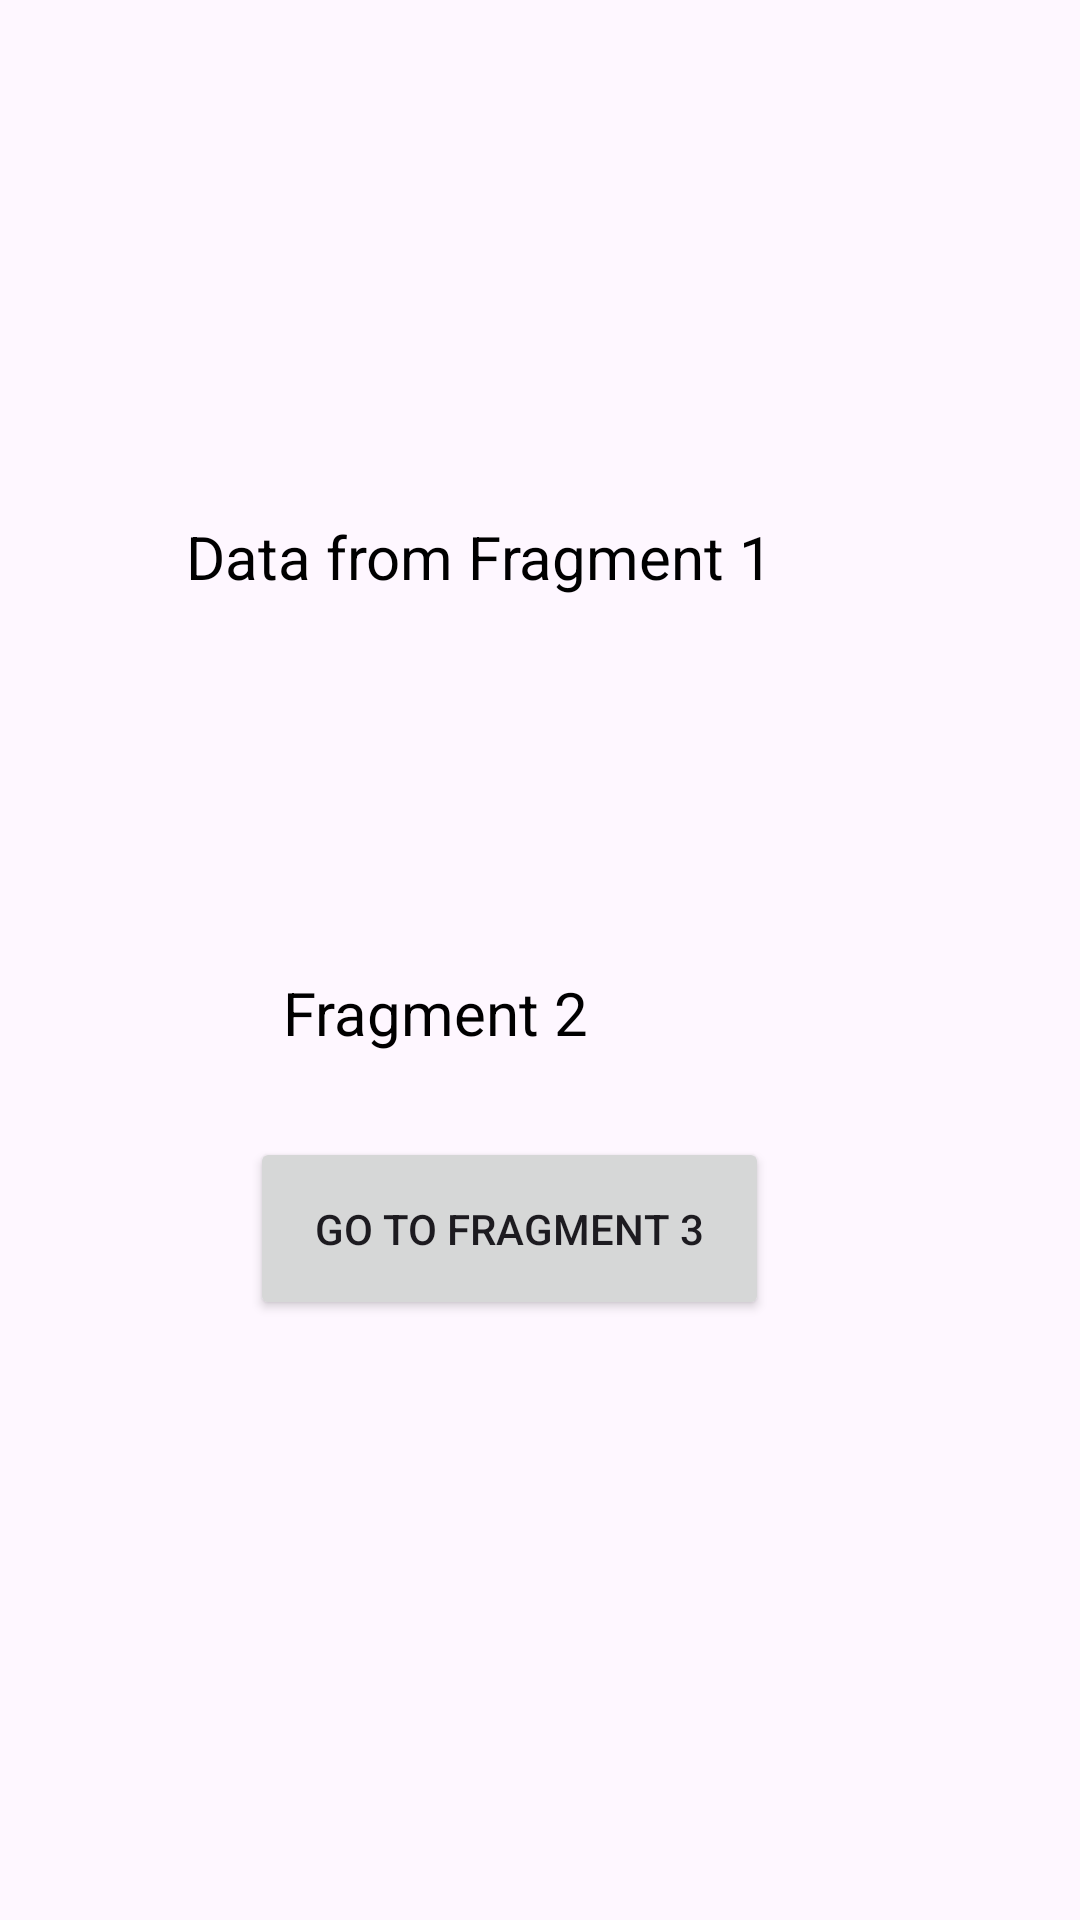

The Android layout XML behind this screen, and the referenced resources:
<!-- AndroidManifest.xml: application theme Theme.SendDataNavigation -->
<!-- res/layout/fragment_two.xml -->
<?xml version="1.0" encoding="utf-8"?>
<androidx.constraintlayout.widget.ConstraintLayout xmlns:android="http://schemas.android.com/apk/res/android"
    xmlns:app="http://schemas.android.com/apk/res-auto"
    xmlns:tools="http://schemas.android.com/tools"
    android:layout_width="match_parent"
    android:layout_height="match_parent"
    tools:context=".Fragment_two">


    <TextView
        android:id="@+id/textView2"
        android:layout_width="257dp"
        android:layout_height="48dp"
        android:layout_marginTop="172dp"
        android:text="Data from Fragment 1"
        android:textSize="20dp"
        android:textColor="@color/black"
        app:layout_constraintEnd_toEndOf="parent"
        app:layout_constraintHorizontal_bias="0.603"
        app:layout_constraintStart_toStartOf="parent"
        app:layout_constraintTop_toTopOf="parent" />

    <TextView
        android:id="@+id/textView3"
        android:layout_width="143dp"
        android:layout_height="47dp"
        android:layout_marginTop="104dp"
        android:text="Fragment 2"
        android:textColor="@color/black"
        android:textSize="20dp"
        app:layout_constraintEnd_toEndOf="parent"
        app:layout_constraintHorizontal_bias="0.435"
        app:layout_constraintStart_toStartOf="parent"
        app:layout_constraintTop_toBottomOf="@+id/textView2" />

    <Button
        android:id="@+id/button2"
        android:layout_width="173dp"
        android:layout_height="61dp"
        android:layout_marginBottom="200dp"
        android:text="Go to Fragment 3"
        app:layout_constraintBottom_toBottomOf="parent"
        app:layout_constraintEnd_toEndOf="parent"
        app:layout_constraintHorizontal_bias="0.446"
        app:layout_constraintStart_toStartOf="parent" />
</androidx.constraintlayout.widget.ConstraintLayout>
<!-- resources referenced by this layout -->
<resources>
  <style name="Theme.SendDataNavigation" parent="Base.Theme.SendDataNavigation" />
  <style name="Base.Theme.SendDataNavigation" parent="Theme.Material3.DayNight.NoActionBar">
          
          
      </style>
  <!-- not gathered from this repository: default colours our renderer supplied (Android Studio template values) -->
  <color name="black">#FF000000</color>
</resources>
